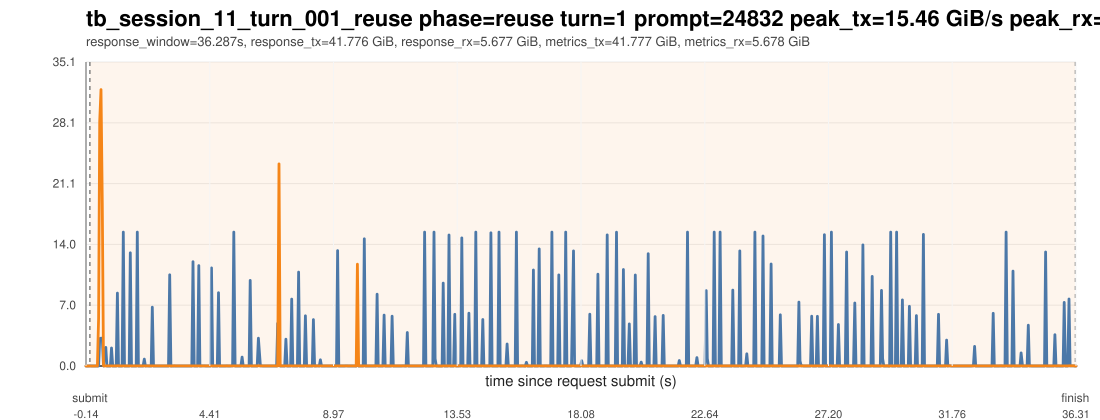

Source data for this figure (header and first rows):
ts_unix_ms, t_since_submit_s, inside_request_window, pcie_tx_GiB_s, pcie_rx_GiB_s, pcie_total_GiB_s, pcie_tx_cum_GiB, pcie_rx_cum_GiB, pcie_total_cum_GiB, gpu_mem_used_GiB, util_gpu_pct, cpu_util_pct
1775016675187, -0.145, 0, 0.000278, 0.000233, 0.000511, 4.217, 0.1226, 4.339, 68.91, 0.000000, 0.000000
1775016675229, -0.103, 0, 0.000278, 0.000419, 0.000697, 4.217, 0.1226, 4.339, 68.91, 0.000000, 0.1
1775016675271, -0.061, 0, 0.000278, 0.002701, 0.002979, 4.217, 0.1227, 4.339, 68.91, 0.000000, 0.1
1775016675313, -0.019, 0, 0.006426, 0.005075, 0.0115, 4.217, 0.1229, 4.34, 68.91, 0.000000, 0.6
1775016675356, 0.024, 1, 0.01066, 0.000233, 0.0109, 4.217, 0.1229, 4.34, 68.91, 0.000000, 0.4
1775016675398, 0.066, 1, 0.000278, 0.000233, 0.000511, 4.218, 0.123, 4.34, 68.91, 0.000000, 0.5
1775016675440, 0.108, 1, 0.000278, 0.000325, 0.000604, 4.218, 0.123, 4.34, 68.91, 0.000000, 0.7
1775016675482, 0.15, 1, 0.000233, 0.000233, 0.000465, 4.218, 0.123, 4.341, 68.91, 0.000000, 0.7
1775016675524, 0.192, 1, 0.000278, 0.000278, 0.000557, 4.218, 0.123, 4.341, 68.91, 0.000000, 0.7
1775016675566, 0.234, 1, 0.000651, 0.01094, 0.01159, 4.218, 0.1235, 4.341, 68.91, 0.000000, 0.4
1775016675608, 0.276, 1, 0.000278, 0.000233, 0.000511, 4.218, 0.1235, 4.341, 68.91, 0.000000, 0.3
1775016675650, 0.318, 1, 0.000651, 5.504, 5.505, 4.218, 0.3584, 4.576, 68.91, 0.000000, 0.7
1775016675693, 0.361, 1, 3.161, 28.22, 31.39, 4.36, 1.628, 5.988, 68.91, 0.000000, 0.9
1775016675738, 0.406, 1, 3.204, 31.9, 35.1, 4.513, 3.153, 7.666, 68.91, 0.000000, 0.9
1775016675786, 0.454, 1, 3.208, 18.63, 21.84, 4.655, 3.979, 8.634, 68.91, 0.000000, 0.9
1775016675830, 0.498, 1, 0.003818, 0.01769, 0.02151, 4.655, 3.98, 8.635, 68.91, 2, 0.5
1775016675873, 0.541, 1, 1.936, 0.005029, 1.941, 4.737, 3.98, 8.717, 68.91, 2, 0.2
1775016675915, 0.583, 1, 2.147, 0.009778, 2.157, 4.828, 3.981, 8.808, 68.91, 2, 0.3
1775016675958, 0.626, 1, 0.003305, 0.008382, 0.01169, 4.828, 3.981, 8.809, 68.91, 2, 0.3
1775016676000, 0.668, 1, 0.002887, 0.008428, 0.01131, 4.828, 3.981, 8.809, 68.91, 2, 0.2
1775016676042, 0.71, 1, 0.002840, 0.008707, 0.01155, 4.828, 3.982, 8.81, 68.91, 92, 0.3
1775016676085, 0.753, 1, 0.002840, 0.006146, 0.008986, 4.828, 3.982, 8.81, 68.91, 92, 0.2
1775016676127, 0.795, 1, 2.082, 0.0101, 2.092, 4.922, 3.982, 8.904, 68.91, 92, 0.5
1775016676172, 0.84, 1, 0.003119, 0.007823, 0.01094, 4.922, 3.983, 8.904, 68.91, 92, 0.4
1775016676215, 0.883, 1, 0.002607, 0.007776, 0.01038, 4.922, 3.983, 8.905, 68.91, 92, 0.2
1775016676257, 0.925, 1, 0.003119, 0.007171, 0.01029, 4.922, 3.983, 8.905, 68.91, 88, 0.6
1775016676300, 0.968, 1, 0.002561, 0.01024, 0.01281, 4.922, 3.984, 8.906, 68.91, 88, 0.4
1775016676342, 1.01, 1, 8.416, 0.01988, 8.436, 5.279, 3.985, 9.263, 68.91, 88, 0.4
1775016676384, 1.052, 1, 0.004423, 0.02054, 0.02496, 5.279, 3.985, 9.264, 68.91, 88, 0.3
1775016676427, 1.095, 1, 0.003166, 0.01262, 0.01579, 5.279, 3.986, 9.265, 68.91, 88, 0.4
1775016676474, 1.142, 1, 0.003352, 0.009033, 0.01239, 5.279, 3.986, 9.266, 68.91, 98, 0.3
1775016676517, 1.185, 1, 0.003073, 0.01136, 0.01443, 5.279, 3.987, 9.266, 68.91, 98, 0.2
1775016676562, 1.23, 1, 15.45, 0.01253, 15.46, 5.936, 3.987, 9.923, 68.91, 98, 0.4
1775016676605, 1.273, 1, 0.002840, 0.009080, 0.01192, 5.936, 3.988, 9.924, 68.91, 98, 0.2
1775016676647, 1.315, 1, 0.003725, 0.008382, 0.01211, 5.936, 3.988, 9.924, 68.91, 98, 0.3
1775016676692, 1.36, 1, 0.003073, 0.008102, 0.01117, 5.936, 3.989, 9.925, 68.91, 98, 0.2
1775016676735, 1.403, 1, 0.002980, 0.007962, 0.01094, 5.936, 3.989, 9.925, 68.91, 98, 0.3
1775016676777, 1.445, 1, 0.002840, 0.01117, 0.01401, 5.936, 3.989, 9.926, 68.91, 98, 0.3
1775016676819, 1.487, 1, 13.07, 0.008661, 13.08, 6.491, 3.99, 10.48, 68.91, 98, 0.3
1775016676862, 1.53, 1, 0.003399, 0.008056, 0.01145, 6.491, 3.99, 10.48, 68.91, 98, 0.2
1775016676904, 1.572, 1, 0.002840, 0.008428, 0.01127, 6.491, 3.99, 10.48, 68.91, 98, 0.3
1775016676947, 1.615, 1, 0.002747, 0.008009, 0.01076, 6.491, 3.991, 10.48, 68.91, 98, 0.3
1775016676991, 1.659, 1, 0.002747, 0.007636, 0.01038, 6.491, 3.991, 10.48, 68.91, 98, 0.3
1775016677034, 1.702, 1, 0.002887, 0.007450, 0.01034, 6.492, 3.991, 10.48, 68.91, 98, 0.3
1775016677076, 1.744, 1, 15.45, 0.008335, 15.46, 7.145, 3.992, 11.14, 68.91, 98, 0.3
1775016677118, 1.786, 1, 0.002980, 0.007730, 0.01071, 7.145, 3.992, 11.14, 68.91, 98, 0.2
1775016677161, 1.829, 1, 0.003259, 0.007962, 0.01122, 7.145, 3.992, 11.14, 68.91, 98, 0.3
1775016677203, 1.871, 1, 0.002793, 0.008428, 0.01122, 7.145, 3.993, 11.14, 68.91, 98, 0.3
1775016677246, 1.914, 1, 0.003166, 0.007915, 0.01108, 7.145, 3.993, 11.14, 68.91, 98, 0.3
1775016677291, 1.959, 1, 0.002747, 0.007544, 0.01029, 7.145, 3.994, 11.14, 68.91, 98, 0.3
1775016677334, 2.002, 1, 0.7969, 0.006426, 0.8033, 7.179, 3.994, 11.17, 68.91, 98, 0.4
1775016677376, 2.044, 1, 0.005634, 0.008428, 0.01406, 7.179, 3.994, 11.17, 68.91, 98, 0.2
1775016677418, 2.086, 1, 0.01332, 0.008754, 0.02207, 7.18, 3.995, 11.17, 68.91, 98, 0.3
1775016677461, 2.129, 1, 0.01313, 0.007450, 0.02058, 7.18, 3.995, 11.18, 68.91, 100, 0.4
1775016677503, 2.171, 1, 0.002747, 0.007730, 0.01048, 7.181, 3.995, 11.18, 68.91, 100, 0.4
1775016677545, 2.213, 1, 0.002701, 0.007124, 0.009825, 7.181, 3.995, 11.18, 68.91, 100, 0.6
1775016677588, 2.256, 1, 0.002654, 0.008474, 0.01113, 7.181, 3.996, 11.18, 68.91, 100, 0.5
1775016677630, 2.298, 1, 6.786, 0.009359, 6.796, 7.47, 3.996, 11.47, 68.91, 97, 0.6
1775016677673, 2.341, 1, 0.002887, 0.007497, 0.01038, 7.47, 3.997, 11.47, 68.91, 97, 0.4
1775016677716, 2.384, 1, 0.002561, 0.007776, 0.01034, 7.47, 3.997, 11.47, 68.91, 97, 0.3
... 790 more rows
